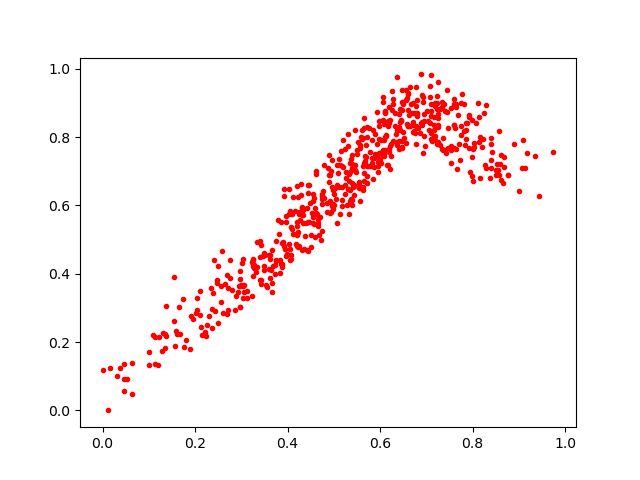

The data file committed next to this chart (first rows):
0.21149229, 0.34860298
0.3067, 0.3466
0.6471, 0.8799
0.5147, 0.7602
0.4513, 0.4787
0.5721, 0.7989
0.5486, 0.6991
0.7367, 0.7983
0.4557, 0.6332
0.1143, 0.2156
0.678, 0.8322
0.6108, 0.8758
0.4536, 0.5778
0.6811, 0.826
0.3262, 0.4404
0.3038, 0.4417
0.839, 0.7327
0.6433, 0.8817
0.7709, 0.7797
0.2745, 0.4411
0.4985, 0.6449
0.492, 0.6121
0.7066, 0.8208
0.1362, 0.2187
0.4357, 0.4711
0.6524, 0.7981
0.442, 0.4694
0.6116, 0.8049
0.6471, 0.7715
0.6958, 0.8681
0.6483, 0.9038
0.6354, 0.7781
0.7915, 0.7672
0.3875, 0.4278
0.4917, 0.6892
0.5393, 0.7056
0.2856, 0.2926
0.7299, 0.8813
0.2381, 0.3434
0.5821, 0.7152
0.7744, 0.8074
0.6099, 0.7632
0.5436, 0.6301
0.2693, 0.2829
0.2963, 0.4081
0.7174, 0.8354
0.4576, 0.5446
0.554, 0.6539
0.1964, 0.2672
0.5398, 0.6646
0.1886, 0.1784
0.5306, 0.647
0.6971, 0.7744
0.443, 0.5926
0.7739, 0.8982
0.5423, 0.6553
0.4194, 0.5517
0.2991, 0.3684
0.3862, 0.4297
0.4446, 0.66
0.4212, 0.5408
... 533 more rows
